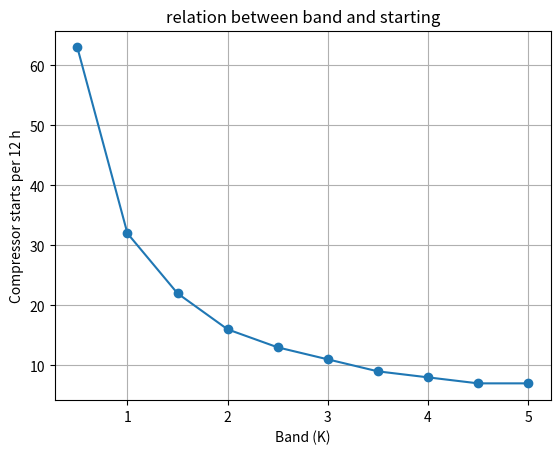

Here is the Python script that generated this plot:
"""
บทที่ 5: วนลองความกว้างช่วง on/off หลายค่าอัตโนมัติ แล้ววาดกราฟ
ส่วน ① ผมเขียนให้แล้ว (คือ freezer_sim.py ที่ห่อเป็นฟังก์ชัน)
ส่วน ② คุณเติม TODO เอง
"""
import matplotlib.pyplot as plt

# ---------- พารามิเตอร์ของตู้ (เหมือน freezer_sim.py) ----------
C = 50_000
UA_WALL = 1.5
Q_COOL = 150.0
T_AMB = 30.0
SETPOINT = -18.0
DT = 10.0
DURATION = 12 * 3600


# ========== ① ฟังก์ชันจำลอง: ใส่ band เข้าไป ได้จำนวนสตาร์ตกลับมา ==========
def simulate(band):
    T = SETPOINT
    comp_on = False
    starts = 0
    for k in range(int(DURATION / DT)):
        if T > SETPOINT + band / 2 and not comp_on:
            comp_on = True
            starts += 1
        elif T < SETPOINT - band / 2 and comp_on:
            comp_on = False
        q_cool = Q_COOL if comp_on else 0.0
        T = T + DT / C * (UA_WALL * (T_AMB - T) - q_cool)
    return starts


# ========== ② ส่วนของคุณ ==========
# ตัวอย่างการใช้ฟังก์ชัน:  n = simulate(2.0)   → n จะได้ 16

# TODO 1: สร้าง list ของความกว้างช่วงที่อยากลอง เช่น 0.5, 1, 1.5, ... ไปจนถึง 5
bands = [i * 0.5 for i in range(1,11)]

# TODO 2: วนทีละค่าใน bands เรียก simulate() แล้วเก็บผลใส่ list ชื่อ starts_list
#         และ print ผลแต่ละค่าออกมาให้ดูด้วย
starts_list = []
for b in bands:
    x = simulate(b)
    starts_list.append(x)
    print(b, x)
# TODO 3: วาดกราฟ แกน x = bands, แกน y = starts_list
#         ใส่ชื่อแกน x, แกน y และชื่อกราฟ (ภาษาอังกฤษ เพราะ matplotlib แสดงภาษาไทยไม่ได้)
#         ใช้ plt.plot(...), plt.xlabel(...), plt.ylabel(...), plt.title(...), plt.show()
plt.plot(bands, starts_list, marker="o")   # marker="o" ใส่จุดกลมที่ข้อมูลแต่ละจุด
plt.xlabel("Band (K)")                     # ชื่อแกน x
plt.ylabel("Compressor starts per 12 h")                     # ชื่อแกน y
plt.title("relation between band and starting")                      # ชื่อกราฟ
plt.grid(True)                        # ใส่ตาราง อ่านค่าง่ายขึ้น
plt.show()                            # แสดงกราฟ
